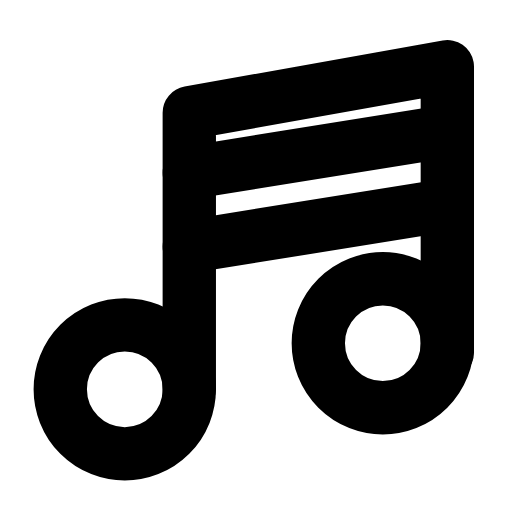
t = 0.00 s
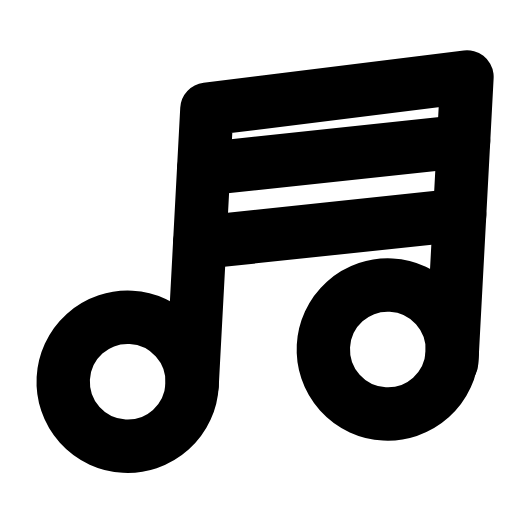
t = 0.30 s
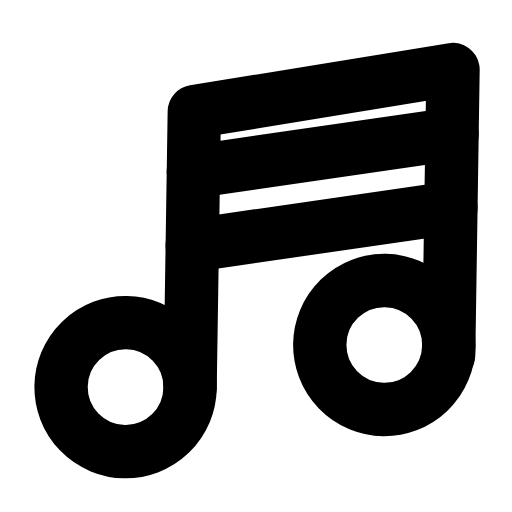
t = 0.56 s
t = 0.83 s: frame unchanged from t = 0.00 s, image omitted
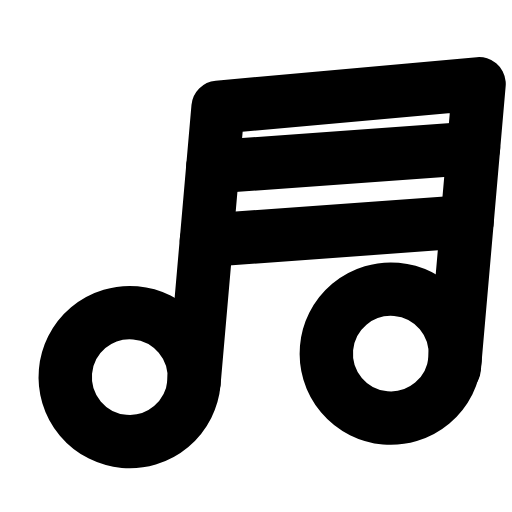
t = 1.15 s
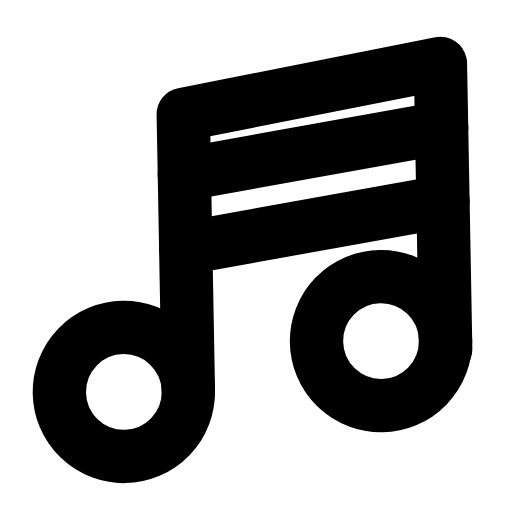
t = 1.42 s

The animated SVG that drew these frames (rendered in a browser with its animation timeline set to each time). Animation: 1 SMIL element (animateTransform=1); one cycle of 1.70 s, repeats indefinitely.

<svg xmlns="http://www.w3.org/2000/svg" width="24" height="24" viewBox="0 0 24 24" fill="none"><g transform="translate(-0.415 -0.975) scale(1.08)"><g><animateTransform attributeName="transform" type="rotate" values="0 12 20;-6 12 20;5 12 20;0 12 20;0 12 20;5 12 20;-6 12 20;0 12 20;0 12 20" keyTimes="0;0.135;0.2925;0.45;0.6;0.705;0.81;0.9;1" dur="1.7s" repeatCount="indefinite" calcMode="spline" keySplines="0.16 1 0.3 1;0.16 1 0.3 1;0.16 1 0.3 1;0.16 1 0.3 1;0.16 1 0.3 1;0.16 1 0.3 1;0.16 1 0.3 1;0.16 1 0.3 1"/><path stroke="currentColor" stroke-width="2.315" stroke-linecap="round" stroke-linejoin="round" fill="none" d="M8.6 17.8L8.6 5.8L19.8 3.8L19.8 16.2"></path><line stroke="currentColor" stroke-width="2.315" stroke-linecap="round" stroke-linejoin="round" fill="none" x1="8.6" x2="19.8" y1="8.4" y2="6.6"></line><line stroke="currentColor" stroke-width="2.315" stroke-linecap="round" stroke-linejoin="round" fill="none" x1="8.6" x2="19.8" y1="11.6" y2="9.8"></line><circle stroke="currentColor" stroke-width="2.315" stroke-linecap="round" stroke-linejoin="round" fill="none" cx="5.8" cy="17.8" r="2.8"></circle><circle stroke="currentColor" stroke-width="2.315" stroke-linecap="round" stroke-linejoin="round" fill="none" cx="17" cy="15.8" r="2.8"></circle></g></g></svg>
